Image classification data set "data_for_modeling" (zach-merritt/weedeater on GitHub). Class labels (5): dirt, marigold, morning glory, pea, radish.

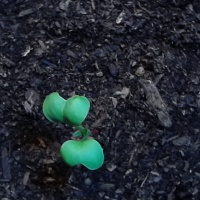
Label: radish

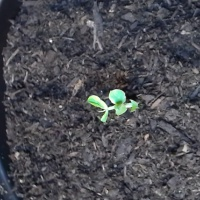
Label: pea

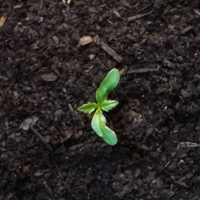
Label: marigold

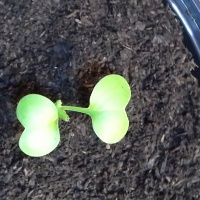
Label: radish

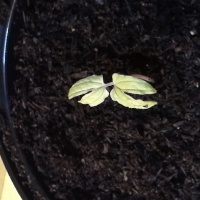
Label: morning glory

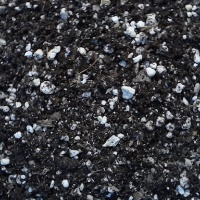
Label: dirt
